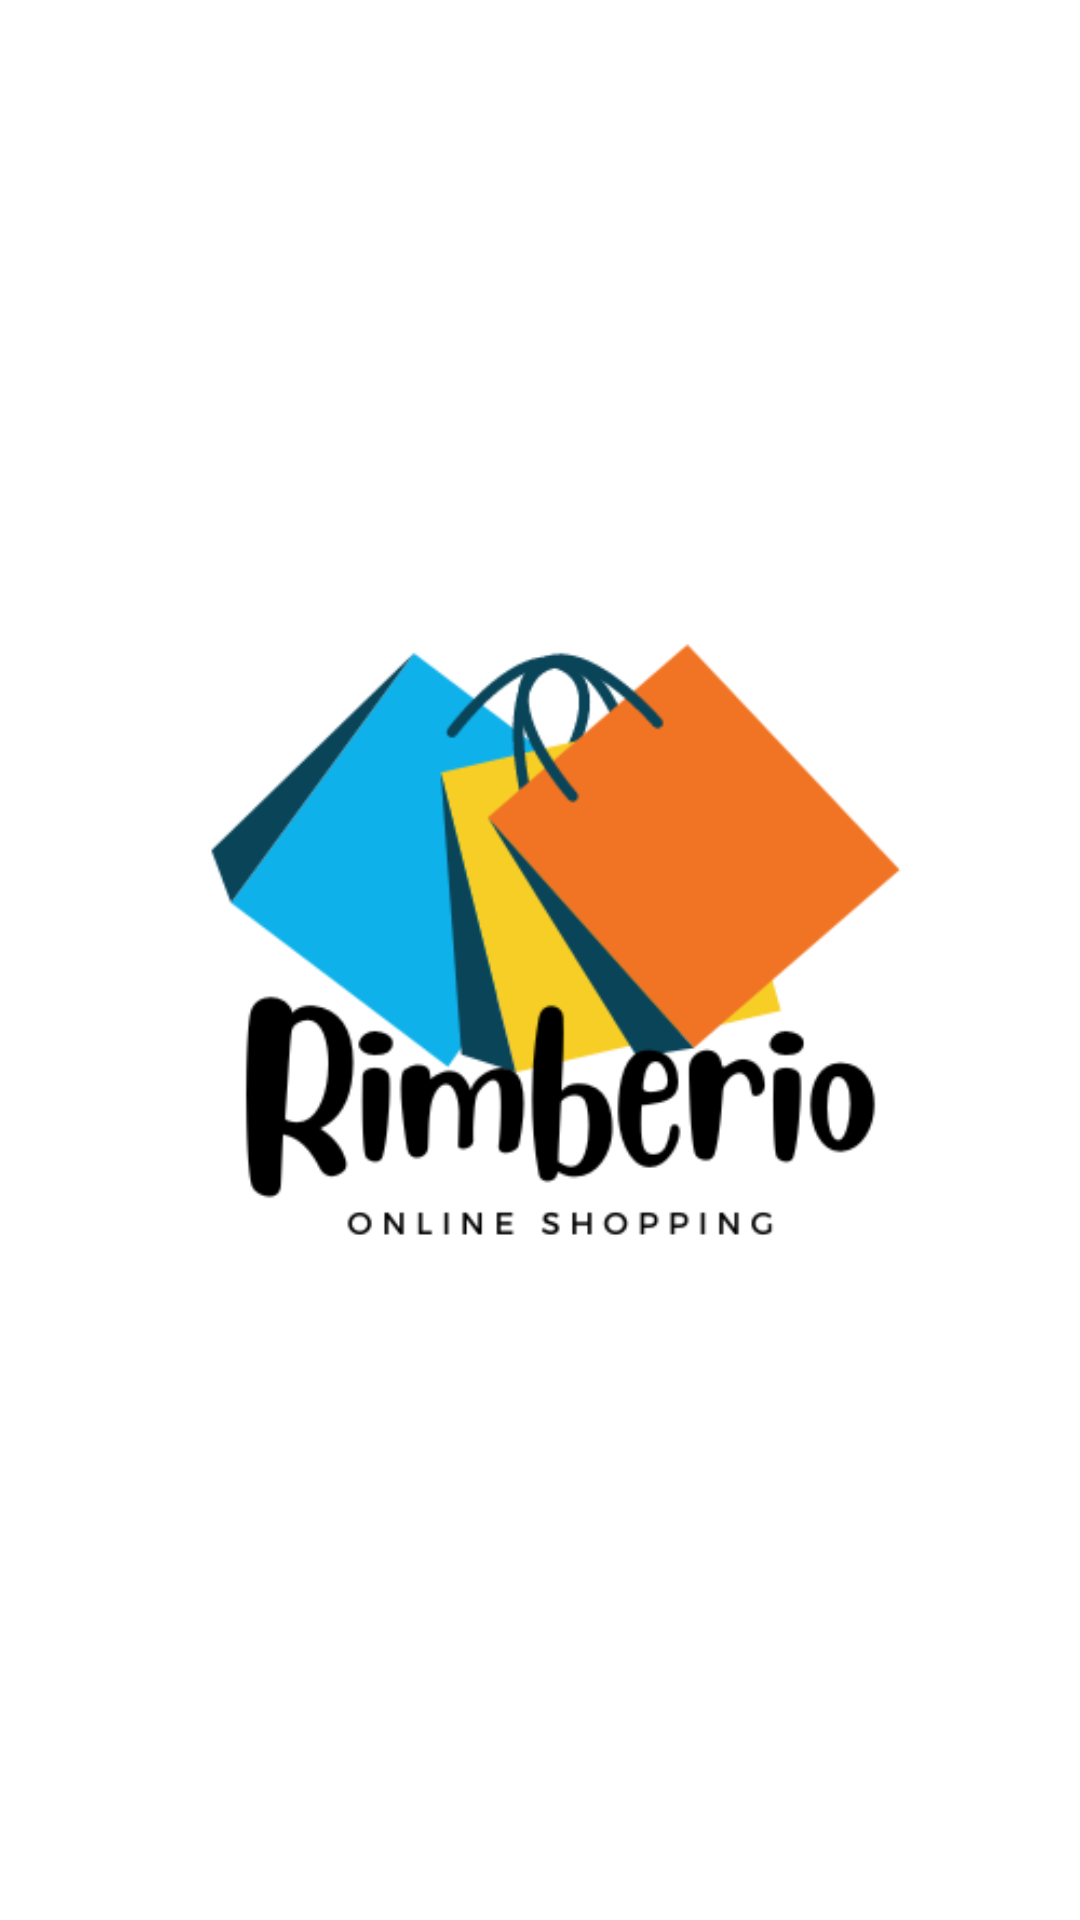

Write the Android layout XML for this screen, with the resource values it uses.
<!-- AndroidManifest.xml: application theme Theme.EShopping -->
<!-- res/layout/activity_splash.xml -->
<?xml version="1.0" encoding="utf-8"?>
<androidx.constraintlayout.widget.ConstraintLayout xmlns:android="http://schemas.android.com/apk/res/android"
    xmlns:app="http://schemas.android.com/apk/res-auto"
    xmlns:tools="http://schemas.android.com/tools"
    android:id="@+id/main"
    android:layout_width="match_parent"
    android:layout_height="match_parent"
    android:background="@color/white"
    tools:context=".ui.splashscreen.SplashActivity">

    <ImageView
        android:id="@+id/splashLogo"
        android:layout_width="wrap_content"
        android:layout_height="wrap_content"
        android:src="@drawable/eshopping"
        app:layout_constraintTop_toTopOf="parent"
        app:layout_constraintBottom_toBottomOf="parent"
        app:layout_constraintStart_toStartOf="parent"
        app:layout_constraintEnd_toEndOf="parent"
        />
</androidx.constraintlayout.widget.ConstraintLayout>
<!-- resources referenced by this layout -->
<resources>
  <color name="white">#FFFFFFFF</color>
  <!-- drawable eshopping: png bitmap (drawable, 29561 bytes) -->
  <style name="Theme.EShopping" parent="Base.Theme.EShopping" />
  <style name="Base.Theme.EShopping" parent="Theme.MaterialComponents.DayNight.NoActionBar">
          
          <item name="colorPrimary">@color/strongCyan</item>
          <item name="android:statusBarColor">@color/strongCyan</item>
      </style>
  <color name="strongCyan">#0195C3</color>
</resources>
